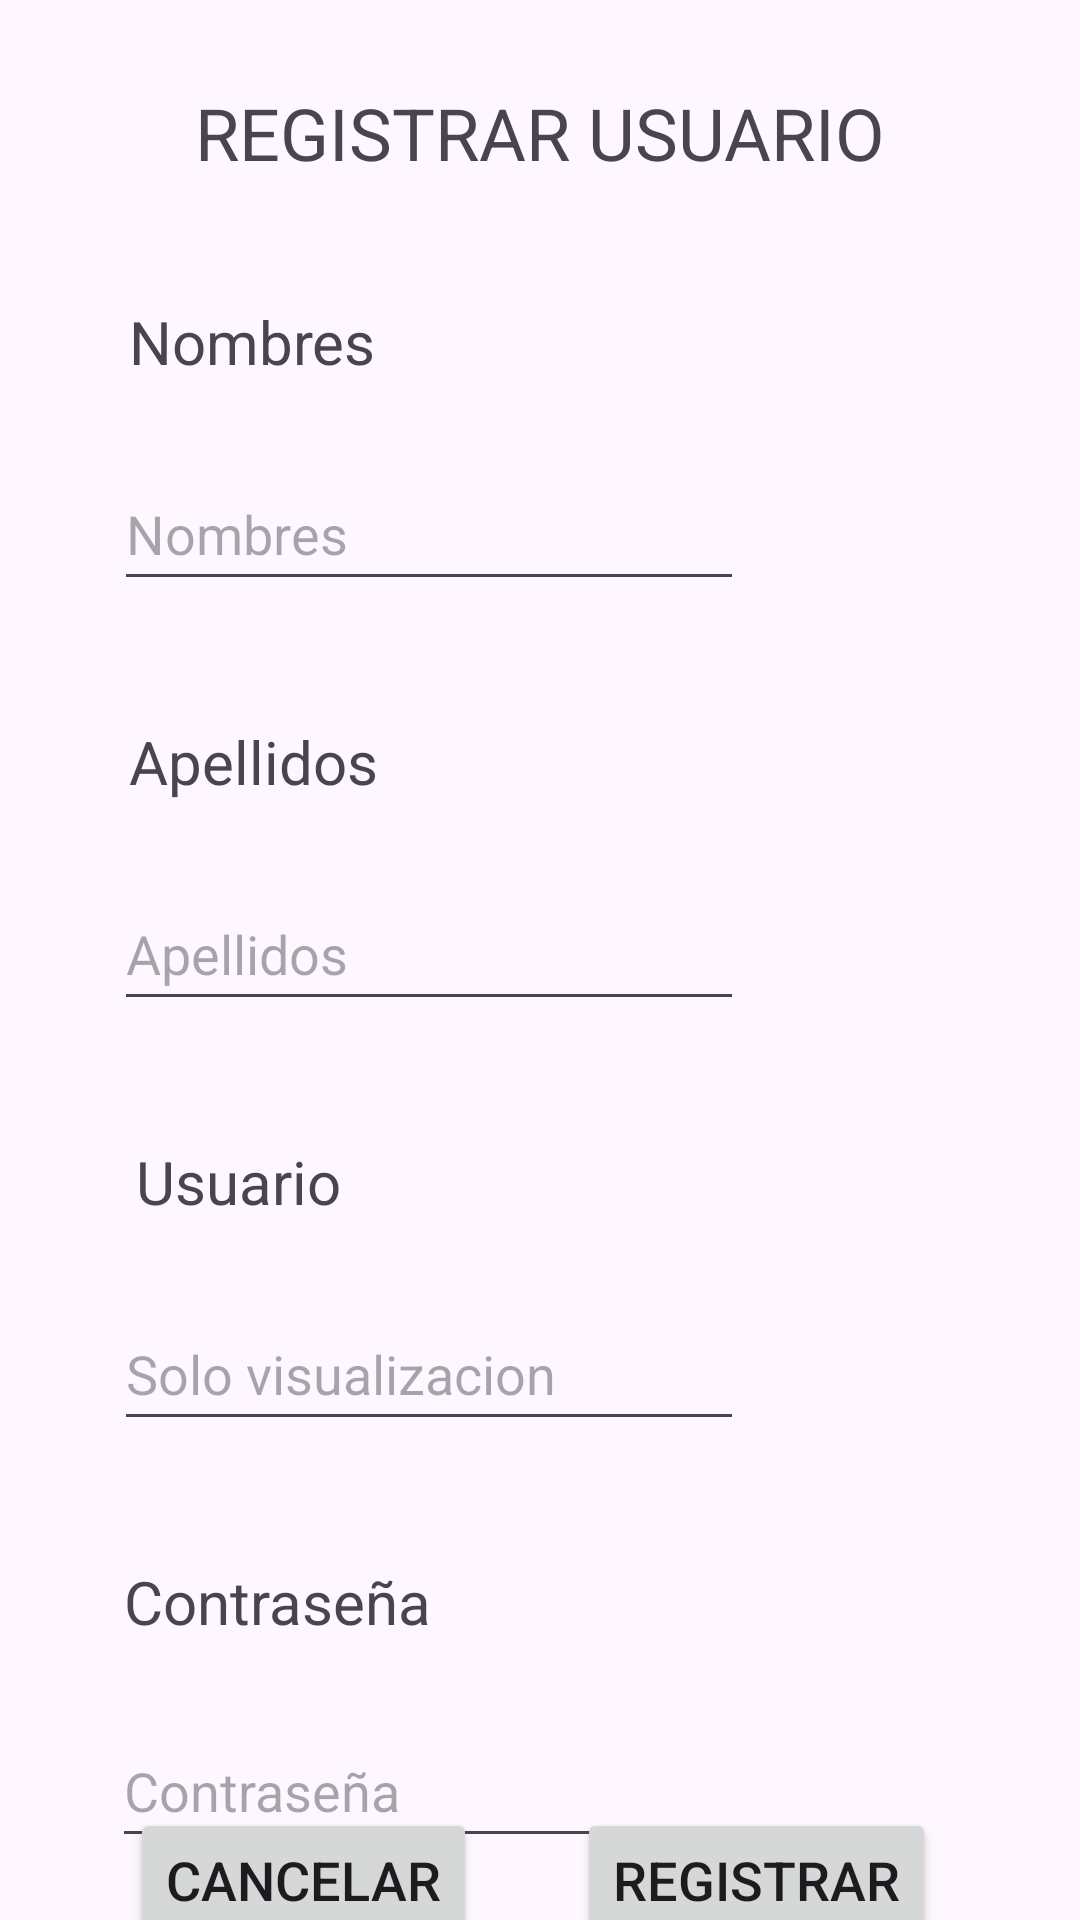

Here is an Android app screen rendered from its layout file. Give the layout XML and the strings, colors and styles it references.
<!-- AndroidManifest.xml: application theme Theme.AppDeRecarga -->
<!-- res/layout/activity_regist_usu.xml -->
<?xml version="1.0" encoding="utf-8"?>
<androidx.constraintlayout.widget.ConstraintLayout xmlns:android="http://schemas.android.com/apk/res/android"
    xmlns:app="http://schemas.android.com/apk/res-auto"
    xmlns:tools="http://schemas.android.com/tools"
    android:layout_width="match_parent"
    android:layout_height="match_parent"
    tools:context=".activity_menu_principal">

    <EditText
        android:id="@+id/editTextNumber6"
        android:layout_width="wrap_content"
        android:layout_height="wrap_content"
        android:layout_marginTop="24dp"
        android:autofillHints=""
        android:ems="10"
        android:hint="@string/string_contraseña_hint"
        android:inputType="number"
        android:minHeight="48dp"
        app:layout_constraintEnd_toEndOf="parent"
        app:layout_constraintHorizontal_bias="0.248"
        app:layout_constraintStart_toStartOf="parent"
        app:layout_constraintTop_toBottomOf="@+id/textView9" />

    <TextView
        android:id="@+id/textView9"
        android:layout_width="wrap_content"
        android:layout_height="wrap_content"
        android:layout_marginTop="40dp"
        android:text="@string/string_contraseña_hint"
        android:textSize="20sp"
        app:layout_constraintEnd_toEndOf="parent"
        app:layout_constraintHorizontal_bias="0.16"
        app:layout_constraintStart_toStartOf="parent"
        app:layout_constraintTop_toBottomOf="@+id/editTextNumber5" />

    <EditText
        android:id="@+id/editTextNumber5"
        android:layout_width="wrap_content"
        android:layout_height="wrap_content"
        android:layout_marginTop="25dp"
        android:autofillHints=""
        android:ems="10"
        android:hint="@string/string_usuario_hint"
        android:inputType="number"
        android:minHeight="48dp"
        app:layout_constraintEnd_toEndOf="parent"
        app:layout_constraintHorizontal_bias="0.253"
        app:layout_constraintStart_toStartOf="parent"
        app:layout_constraintTop_toBottomOf="@+id/textView8" />

    <TextView
        android:id="@+id/textView8"
        android:layout_width="wrap_content"
        android:layout_height="wrap_content"
        android:layout_marginTop="40dp"
        android:text="@string/string_usuario_text"
        android:textSize="20sp"
        app:layout_constraintEnd_toEndOf="parent"
        app:layout_constraintHorizontal_bias="0.155"
        app:layout_constraintStart_toStartOf="parent"
        app:layout_constraintTop_toBottomOf="@+id/editTextNumber3" />

    <EditText
        android:id="@+id/editTextNumber3"
        android:layout_width="wrap_content"
        android:layout_height="wrap_content"
        android:layout_marginTop="25dp"
        android:autofillHints=""
        android:ems="10"
        android:hint="@string/string_apellidos_hint"
        android:inputType="number"
        android:minHeight="48dp"
        app:layout_constraintEnd_toEndOf="parent"
        app:layout_constraintHorizontal_bias="0.253"
        app:layout_constraintStart_toStartOf="parent"
        app:layout_constraintTop_toBottomOf="@+id/textView6" />

    <TextView
        android:id="@+id/textView6"
        android:layout_width="wrap_content"
        android:layout_height="wrap_content"
        android:layout_marginTop="40dp"
        android:text="@string/string_apellidos_text"
        android:textSize="20sp"
        app:layout_constraintEnd_toEndOf="parent"
        app:layout_constraintHorizontal_bias="0.155"
        app:layout_constraintStart_toStartOf="parent"
        app:layout_constraintTop_toBottomOf="@+id/editTextNumber2" />

    <TextView
        android:id="@+id/textView4"
        android:layout_width="wrap_content"
        android:layout_height="wrap_content"
        android:layout_marginTop="40dp"
        android:text="@string/string_nombres_text"
        android:textSize="20sp"
        app:layout_constraintEnd_toEndOf="parent"
        app:layout_constraintHorizontal_bias="0.155"
        app:layout_constraintStart_toStartOf="parent"
        app:layout_constraintTop_toBottomOf="@+id/textView3" />

    <TextView
        android:id="@+id/textView3"
        android:layout_width="wrap_content"
        android:layout_height="wrap_content"
        android:layout_marginTop="28dp"
        android:text="@string/string_REGISTRARSE"
        android:textSize="24sp"
        app:layout_constraintEnd_toEndOf="parent"
        app:layout_constraintStart_toStartOf="parent"
        app:layout_constraintTop_toTopOf="parent" />

    <androidx.constraintlayout.widget.Guideline
        android:id="@+id/guideline2"
        android:layout_width="wrap_content"
        android:layout_height="wrap_content"
        android:orientation="horizontal"
        app:layout_constraintGuide_begin="78dp" />

    <EditText
        android:id="@+id/editTextNumber2"
        android:layout_width="wrap_content"
        android:layout_height="wrap_content"
        android:layout_marginTop="25dp"
        android:autofillHints=""
        android:ems="10"
        android:hint="@string/string_nombres_hint"
        android:inputType="number"
        android:minHeight="48dp"
        app:layout_constraintEnd_toEndOf="parent"
        app:layout_constraintHorizontal_bias="0.253"
        app:layout_constraintStart_toStartOf="parent"
        app:layout_constraintTop_toBottomOf="@+id/textView4" />

    <androidx.constraintlayout.widget.Guideline
        android:id="@+id/guideline3"
        android:layout_width="wrap_content"
        android:layout_height="wrap_content"
        android:orientation="horizontal"
        app:layout_constraintGuide_begin="640dp" />

    <Button
        android:id="@+id/button4"
        android:layout_width="wrap_content"
        android:layout_height="wrap_content"
        android:layout_marginEnd="48dp"
        android:text="@string/string_registrar_btn"
        android:textSize="18sp"
        app:layout_constraintBottom_toBottomOf="parent"
        app:layout_constraintEnd_toEndOf="parent"
        app:layout_constraintTop_toBottomOf="@+id/editTextNumber6"
        app:layout_constraintVertical_bias="0.615" />

    <Button
        android:id="@+id/button3"
        android:layout_width="wrap_content"
        android:layout_height="wrap_content"
        android:text="@string/string_cancelar_btn"
        android:textSize="18sp"
        app:layout_constraintBottom_toBottomOf="parent"
        app:layout_constraintEnd_toStartOf="@+id/button4"
        app:layout_constraintHorizontal_bias="0.564"
        app:layout_constraintStart_toStartOf="parent"
        app:layout_constraintTop_toBottomOf="@+id/editTextNumber6"
        app:layout_constraintVertical_bias="0.615" />

</androidx.constraintlayout.widget.ConstraintLayout>
<!-- resources referenced by this layout -->
<resources>
  <string name="string_REGISTRARSE">REGISTRAR USUARIO</string>
  <string name="string_apellidos_hint">Apellidos</string>
  <string name="string_apellidos_text">Apellidos</string>
  <string name="string_cancelar_btn">CANCELAR</string>
  <string name="string_nombres_hint">Nombres</string>
  <string name="string_nombres_text">Nombres</string>
  <string name="string_registrar_btn">REGISTRAR</string>
  
      //Activity Registrar Tarjetas
  <string name="string_usuario_hint">Solo visualizacion</string>
  <string name="string_usuario_text">Usuario</string>
  <style name="Theme.AppDeRecarga" parent="Base.Theme.AppDeRecarga" />
  <style name="Base.Theme.AppDeRecarga" parent="Theme.Material3.DayNight.NoActionBar">
          
          
      </style>
</resources>
